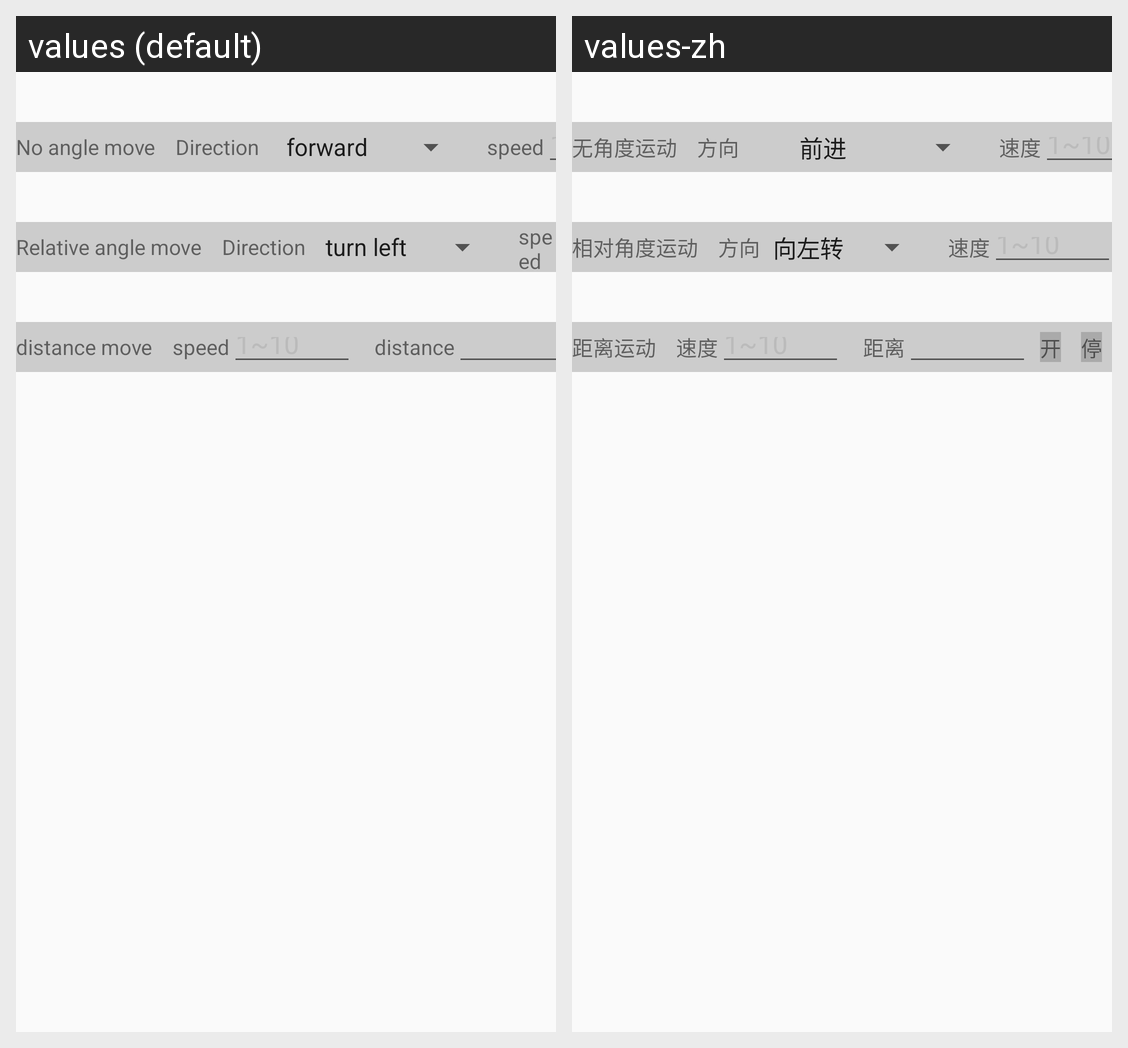

This grid shows one Android layout under two languages. Give, for every string resource on the screen, its name, the default text and each shown locale's text.
Android screen res/layout/activity_wheel_control.xml rendered under 2 locales, left to right: values (default), values-zh. Device: Nexus 5 (rendered at 1080×1920; each locale shown at half size, 540×960, under a caption strip naming it); theme AppTheme.
Strings drawn on this screen, with the default value and each locale's value (text and hints the layout hard-codes, and strings that could not be matched under every locale, appear in the picture but are not listed):

no_angle_move
  values: No angle move
  values-zh: 无角度运动

direction
  values: Direction
  values-zh: 方向

speed
  values: speed
  values-zh: 速度

wheel_speed_range
  values: 1~10
  values-zh: 1~10

relative_angle_move
  values: Relative angle move
  values-zh: 相对角度运动

distance_move
  values: distance move
  values-zh: 距离运动

distance
  values: distance
  values-zh: 距离
